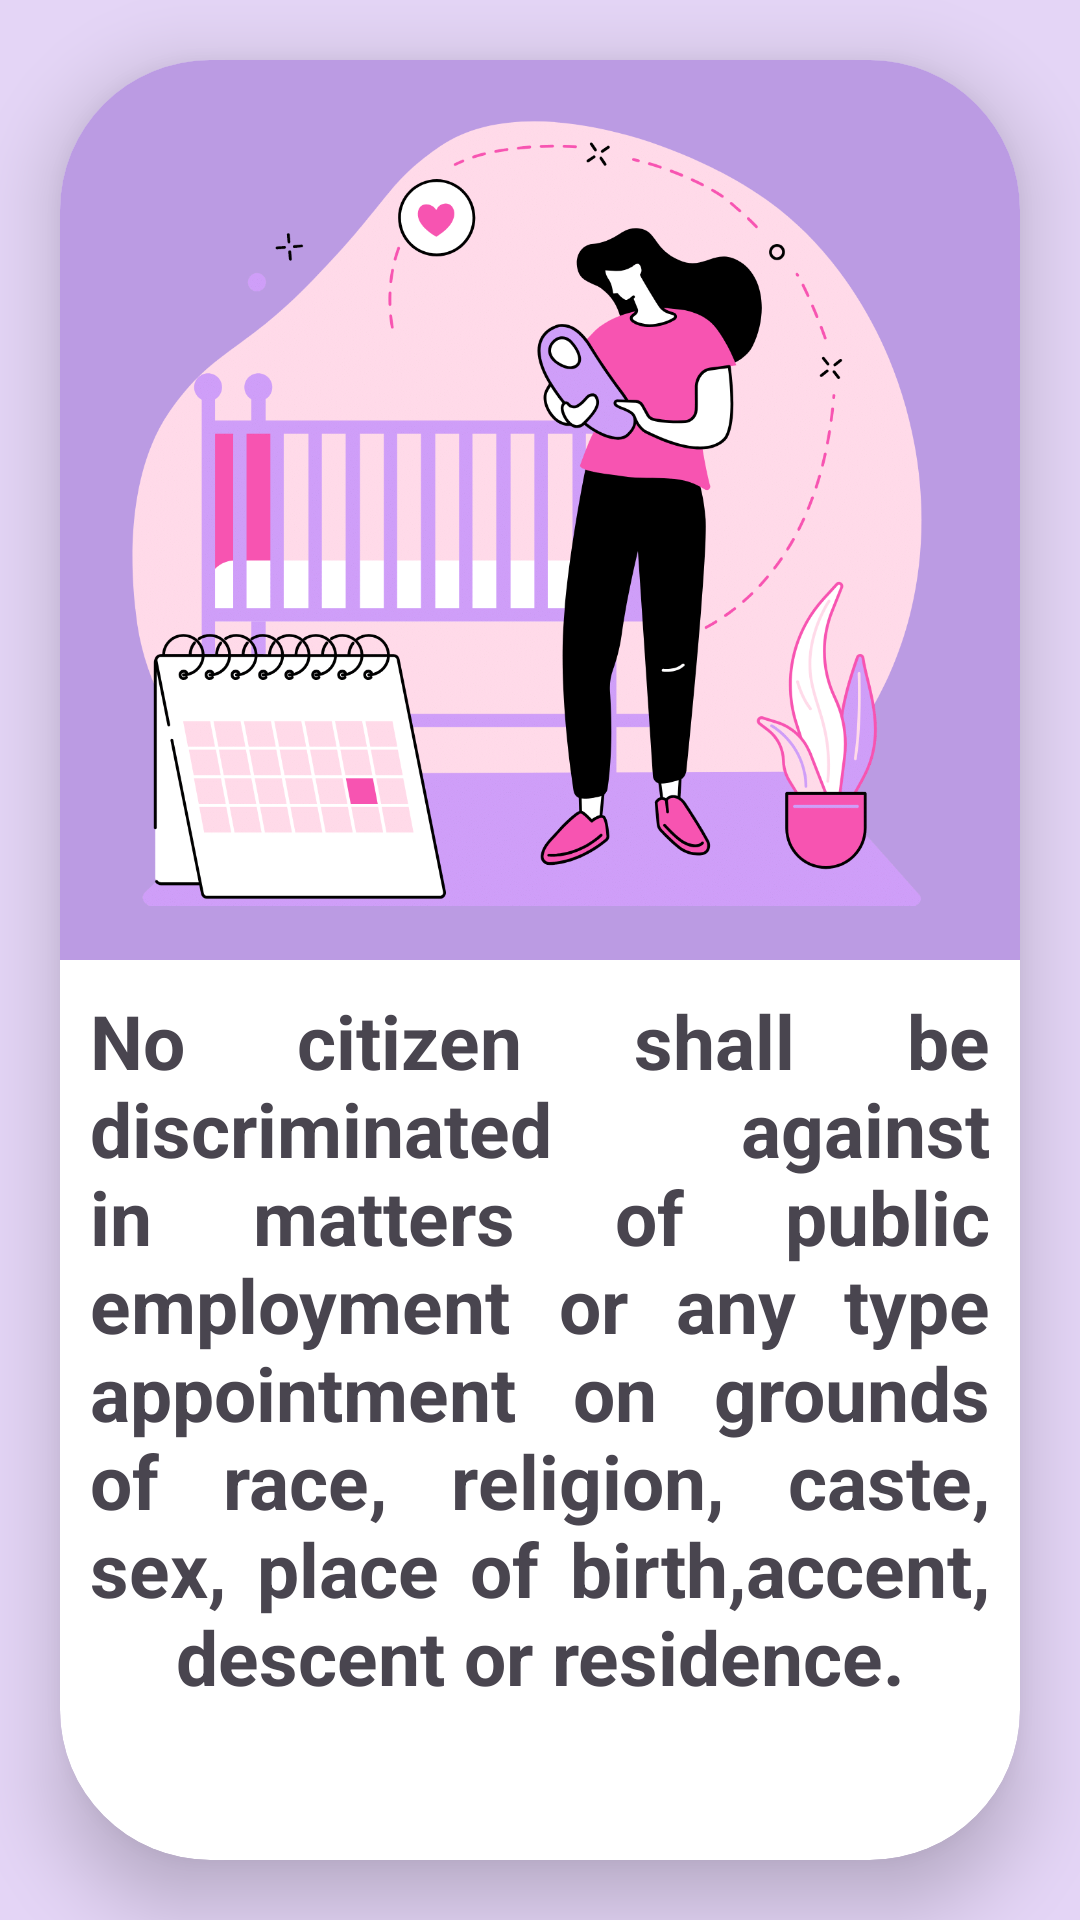

Layout XML and referenced resources for this Android screen:
<!-- AndroidManifest.xml: application theme Theme.SHE -->
<!-- res/layout/fragment_maternity.xml -->
<?xml version="1.0" encoding="utf-8"?>
<FrameLayout xmlns:android="http://schemas.android.com/apk/res/android"
    xmlns:tools="http://schemas.android.com/tools"
    android:layout_width="match_parent"
    android:background="#E4D5F6"
    android:layout_height="match_parent"
    xmlns:app="http://schemas.android.com/apk/res-auto"
    tools:context=".fragments.MaternityFragment">

    <androidx.cardview.widget.CardView
        android:layout_width="320dp"
        app:cardCornerRadius="50dp"
        app:cardElevation="15dp"
        android:layout_gravity="center"
        android:layout_height="600dp">
        <LinearLayout
            android:layout_width="match_parent"
            android:orientation="vertical"
            android:layout_height="match_parent">
            <ImageView
                android:layout_width="match_parent"
                android:background="#BB9BE3"
                android:layout_height="300dp"
                android:src="@drawable/maternity_leave"
                ></ImageView>
            <TextView
                android:layout_width="match_parent"
                android:layout_height="wrap_content"
                android:gravity="center"
                android:padding="10dp"
                android:textStyle="bold"
                android:textSize="25sp"
                android:justificationMode="inter_word"
                android:text="No citizen shall be discriminated against in matters of public employment or any type  appointment on grounds of race, religion, caste, sex, place of birth,accent, descent or residence."
                ></TextView>
        </LinearLayout>
    </androidx.cardview.widget.CardView>

</FrameLayout>
<!-- resources referenced by this layout -->
<resources>
  <!-- drawable maternity_leave: png bitmap (drawable, 284152 bytes) -->
  <style name="Theme.SHE" parent="Base.Theme.SHE" />
  <style name="Base.Theme.SHE" parent="Theme.Material3.DayNight.NoActionBar">
          
          
      </style>
</resources>
